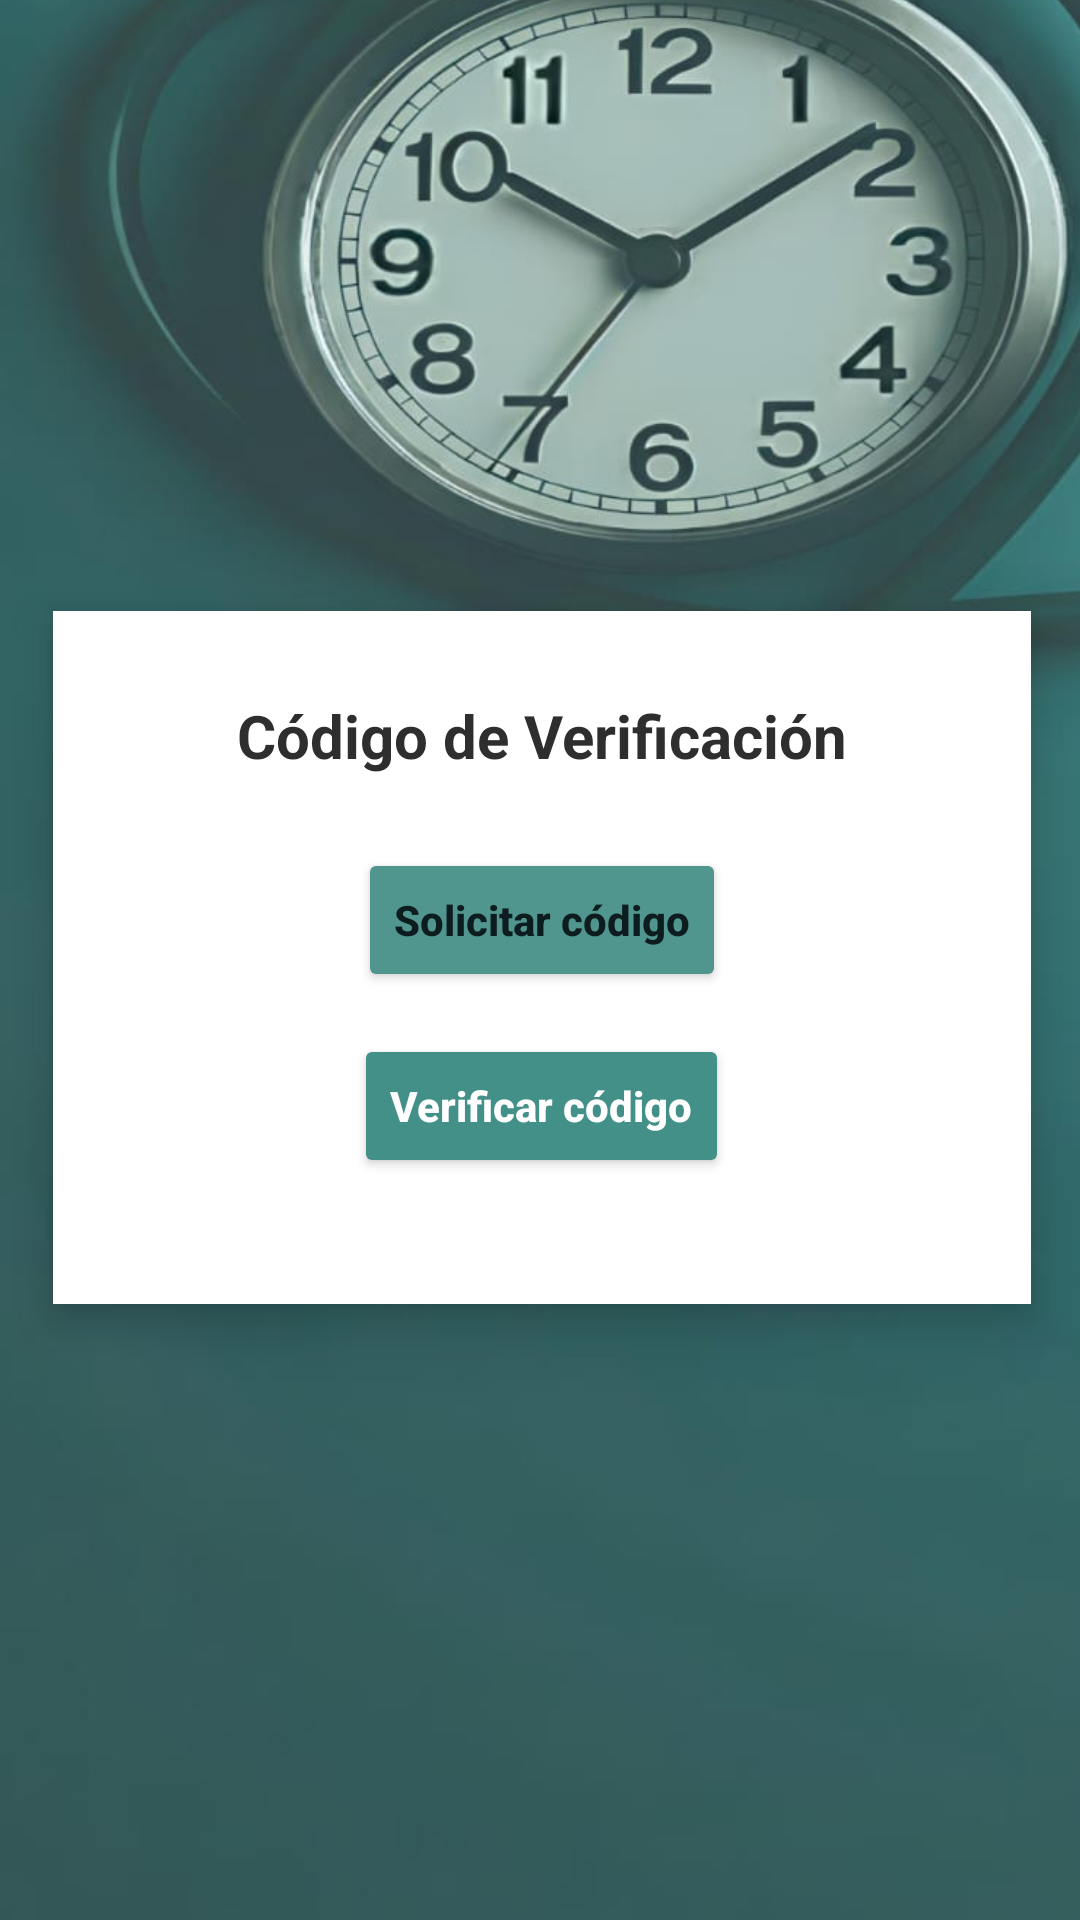

Android layout source for this screen:
<!-- AndroidManifest.xml: application theme Theme.MediTime -->
<!-- res/layout/activity_validacion.xml -->
<?xml version="1.0" encoding="utf-8"?>
<androidx.constraintlayout.widget.ConstraintLayout xmlns:android="http://schemas.android.com/apk/res/android"
    xmlns:app="http://schemas.android.com/apk/res-auto"
    xmlns:tools="http://schemas.android.com/tools"
    android:id="@+id/main"
    android:layout_width="match_parent"
    android:layout_height="match_parent"
    tools:context=".Validacion">


    <ImageView
        android:id="@+id/FondoCd"
        android:layout_width="438dp"
        android:layout_height="750dp"
        android:scaleType="centerCrop"
        app:layout_constraintBottom_toBottomOf="parent"
        app:layout_constraintTop_toTopOf="parent"
        app:srcCompat="@drawable/fondoreloj"
        tools:layout_editor_absoluteX="-6dp" />


    <LinearLayout
        android:id="@+id/CardVerificacion"
        android:layout_width="326dp"
        android:layout_height="wrap_content"
        android:background="@color/white"
        android:elevation="8dp"
        android:gravity="center"
        android:orientation="vertical"
        android:padding="28dp"
        app:layout_constraintBottom_toBottomOf="parent"
        app:layout_constraintEnd_toEndOf="parent"
        app:layout_constraintHorizontal_bias="0.522"
        app:layout_constraintStart_toStartOf="@+id/FondoCd"
        app:layout_constraintTop_toTopOf="parent"
        app:layout_constraintVertical_bias="0.498">


        <TextView
            android:id="@+id/lblBIenvenida"
            android:layout_width="wrap_content"
            android:layout_height="wrap_content"
            android:layout_gravity="center"
            android:layout_marginBottom="24dp"
            android:text="Código de Verificación"
            android:textColor="#2E2E2E"
            android:textSize="20sp"
            android:textStyle="bold" />


        <RelativeLayout
            android:id="@+id/layoutCodigo"
            android:layout_width="match_parent"
            android:layout_height="wrap_content"
            android:layout_marginBottom="24dp"
            android:visibility="gone">

            <EditText
                android:id="@+id/txtcodigo"
                android:layout_width="match_parent"
                android:layout_height="wrap_content"
                android:backgroundTint="#BDBDBD"
                android:hint="Código de verificación"
                android:inputType="number"
                android:padding="12dp"
                android:textColor="#212121"
                android:textColorHint="#9E9E9E" />

            <ImageView
                android:id="@+id/icVerContrasena"
                android:layout_width="24dp"
                android:layout_height="24dp"
                android:layout_alignParentEnd="true"
                android:layout_centerVertical="true"
                android:layout_marginEnd="8dp"
                android:contentDescription="Ver código" />
        </RelativeLayout>


        <Button
            android:id="@+id/btnEnviarCodigo"
            android:layout_width="wrap_content"
            android:layout_height="wrap_content"
            android:layout_marginBottom="14dp"
            android:backgroundTint="#50958E"
            android:padding="12dp"
            android:text="Solicitar código"
            android:textAllCaps="false"
            android:textColor="#0D1C1F"
            android:textStyle="bold" />

        <Button
            android:id="@+id/btnVerificarCodigo"
            android:layout_width="wrap_content"
            android:layout_height="wrap_content"
            android:layout_marginBottom="14dp"
            android:backgroundTint="#439089"
            android:padding="12dp"
            android:text="Verificar código"
            android:textAllCaps="false"
            android:textColor="#FFFFFF"
            android:textStyle="bold"
            />

    </LinearLayout>
</androidx.constraintlayout.widget.ConstraintLayout>
<!-- resources referenced by this layout -->
<resources>
  <color name="white">#FFFFFFFF</color>
  <!-- drawable fondoreloj: jpg bitmap (drawable, 52553 bytes) -->
  <style name="Theme.MediTime" parent="Base.Theme.MediTime" />
  <style name="Base.Theme.MediTime" parent="Theme.Material3.DayNight.NoActionBar">
  
          <item name="colorPrimary">@color/verde_principal</item>
  
          <item name="colorOnPrimary">@android:color/white</item>
  
  
      </style>
  <color name="verde_principal">#00A0A0</color>
</resources>
